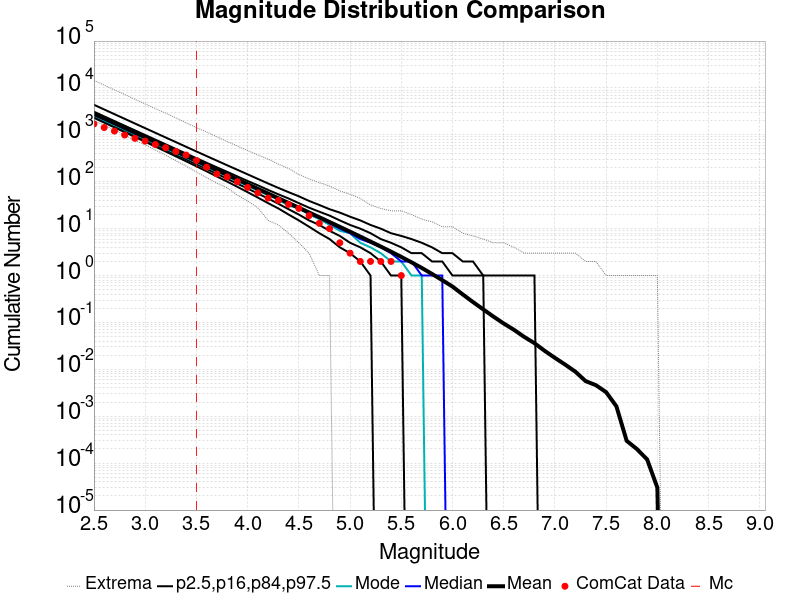

Values plotted in this chart, from the file beside it:
Magnitude, ComCat Data, Simulation Mean, Simulation Median, Simulation Mode, Simulation Minimum, Simulation Maximum, 2.5 %-ile, 16 %-ile, 84 %-ile, 97.5 %-ile
2.5, 1709, 2827, 2680, 2604, 2003, 14482, 2304, 2451, 3118, 4382
2.6, 1432, 2246, 2130, 2033, 1607, 11508, 1825, 1945, 2478, 3477
2.7, 1204, 1784, 1692, 1616, 1275, 9110, 1444, 1543, 1970, 2764
2.8, 991.0, 1417, 1345, 1288, 993.0, 7274, 1142, 1223, 1567, 2198
2.9, 844.0, 1125, 1069, 1030, 761.0, 5745, 902.0, 970.0, 1248, 1746
3.0, 736.0, 894, 849.0, 810.0, 614.0, 4561, 712.0, 769.0, 993.0, 1389
3.1, 622.0, 710.1, 675.0, 649.0, 475.0, 3614, 562.0, 609.0, 790.0, 1105
3.2, 532.0, 564, 537.0, 514.0, 369.0, 2904, 442.0, 482.0, 629.0, 879.0
3.3, 442.0, 447.9, 427.0, 406.0, 281.0, 2295, 348.0, 381.0, 501.0, 700.0
3.4, 371.0, 355.7, 339.0, 328.0, 216.0, 1812, 273.0, 301.0, 399.0, 556.0
3.5, 285.0, 282.5, 269.0, 257.0, 161.0, 1427, 214.0, 238.0, 319.0, 443.0
3.6, 204.0, 224.3, 214.0, 205.0, 122.0, 1152, 167.0, 188.0, 254.0, 353.0
3.7, 147.0, 178.1, 170.0, 163.0, 94.0, 910.0, 130.0, 148.0, 203.0, 282.0
3.8, 127.0, 141.4, 135.0, 132.0, 74.0, 724.0, 101.0, 116.0, 163.0, 225.0
3.9, 100.0, 112.3, 108.0, 100.0, 52.0, 577.0, 78.0, 91.0, 130.0, 180.0
4.0, 76.0, 89.11, 85.0, 82.0, 39.0, 463.0, 60.0, 72.0, 104.0, 144.0
4.1, 58.0, 70.72, 68.0, 64.0, 28.0, 372.0, 46.0, 56.0, 84.0, 115.0
4.2, 45.0, 56.11, 54.0, 52.0, 15.0, 304.0, 35.0, 44.0, 67.0, 92.0
4.3, 40.0, 44.5, 43.0, 41.0, 12.0, 238.0, 27.0, 34.0, 54.0, 74.0
4.4, 33.0, 35.27, 34.0, 31.0, 8.0, 192.0, 20.0, 26.0, 44.0, 60.0
4.5, 27.0, 27.95, 27.0, 27.0, 5.0, 143.0, 15.0, 20.0, 35.0, 49.0
4.6, 19.0, 22.14, 21.0, 20.0, 3.0, 115.0, 11.0, 15.0, 28.0, 39.0
4.7, 13.0, 17.52, 17.0, 16.0, 1.0, 96.0, 8.0, 12.0, 23.0, 32.0
4.8, 10.0, 13.85, 13.0, 12.0, 1.0, 81.0, 6.0, 9.0, 19.0, 26.0
4.9, 5.0, 10.93, 10.0, 9.0, 0.0, 64.0, 4.0, 7.0, 15.0, 22.0
5.0, 3.0, 8.617, 8.0, 8.0, 0.0, 54.0, 3.0, 5.0, 12.0, 18.0
5.1, 2.0, 6.77, 6.0, 5.0, 0.0, 44.0, 2.0, 4.0, 10.0, 15.0
5.2, 2.0, 5.306, 5.0, 4.0, 0.0, 32.0, 1.0, 3.0, 8.0, 12.0
5.3, 2.0, 4.154, 4.0, 3.0, 0.0, 27.0, 0.0, 2.0, 6.0, 10.0
5.4, 2.0, 3.233, 3.0, 2.0, 0.0, 24.0, 0.0, 1.0, 5.0, 8.0
5.5, 1.0, 2.5, 2.0, 2.0, 0.0, 24.0, 0.0, 1.0, 4.0, 7.0
5.6, 0.0, 1.916, 2.0, 1.0, 0.0, 20.0, 0.0, 0.0, 3.0, 6.0
5.7, 0.0, 1.455, 1.0, 1.0, 0.0, 16.0, 0.0, 0.0, 3.0, 5.0
5.8, 0.0, 1.084, 1.0, 0.0, 0.0, 14.0, 0.0, 0.0, 2.0, 4.0
5.9, 0.0, 0.7984, 1.0, 0.0, 0.0, 11.0, 0.0, 0.0, 2.0, 3.0
6.0, 0.0, 0.5827, 0.0, 0.0, 0.0, 11.0, 0.0, 0.0, 1.0, 3.0
6.1, 0.0, 0.3963, 0.0, 0.0, 0.0, 8.0, 0.0, 0.0, 1.0, 2.0
6.2, 0.0, 0.2724, 0.0, 0.0, 0.0, 7.0, 0.0, 0.0, 1.0, 2.0
6.3, 0.0, 0.1903, 0.0, 0.0, 0.0, 6.0, 0.0, 0.0, 1.0, 1.0
6.4, 0.0, 0.1332, 0.0, 0.0, 0.0, 5.0, 0.0, 0.0, 0.0, 1.0
6.5, 0.0, 0.09508, 0.0, 0.0, 0.0, 5.0, 0.0, 0.0, 0.0, 1.0
6.6, 0.0, 0.06973, 0.0, 0.0, 0.0, 4.0, 0.0, 0.0, 0.0, 1.0
6.7, 0.0, 0.04926, 0.0, 0.0, 0.0, 3.0, 0.0, 0.0, 0.0, 1.0
6.8, 0.0, 0.0362, 0.0, 0.0, 0.0, 3.0, 0.0, 0.0, 0.0, 1.0
6.9, 0.0, 0.02482, 0.0, 0.0, 0.0, 3.0, 0.0, 0.0, 0.0, 0.0
7.0, 0.0, 0.01757, 0.0, 0.0, 0.0, 3.0, 0.0, 0.0, 0.0, 0.0
7.1, 0.0, 0.01263, 0.0, 0.0, 0.0, 3.0, 0.0, 0.0, 0.0, 0.0
7.2, 0.0, 0.0089, 0.0, 0.0, 0.0, 3.0, 0.0, 0.0, 0.0, 0.0
7.3, 0.0, 0.00561, 0.0, 0.0, 0.0, 2.0, 0.0, 0.0, 0.0, 0.0
7.4, 0.0, 0.0046, 0.0, 0.0, 0.0, 2.0, 0.0, 0.0, 0.0, 0.0
7.5, 0.0, 0.00326, 0.0, 0.0, 0.0, 1.0, 0.0, 0.0, 0.0, 0.0
7.6, 0.0, 0.00163, 0.0, 0.0, 0.0, 1.0, 0.0, 0.0, 0.0, 0.0
7.7, 0.0, 3.0E-4, 0.0, 0.0, 0.0, 1.0, 0.0, 0.0, 0.0, 0.0
7.8, 0.0, 2.0E-4, 0.0, 0.0, 0.0, 1.0, 0.0, 0.0, 0.0, 0.0
7.9, 0.0, 1.2E-4, 0.0, 0.0, 0.0, 1.0, 0.0, 0.0, 0.0, 0.0
8.0, 0.0, 3.0E-5, 0.0, 0.0, 0.0, 1.0, 0.0, 0.0, 0.0, 0.0
8.1, 0.0, 0.0, 0.0, 0.0, 0.0, 0.0, 0.0, 0.0, 0.0, 0.0
8.2, 0.0, 0.0, 0.0, 0.0, 0.0, 0.0, 0.0, 0.0, 0.0, 0.0
8.3, 0.0, 0.0, 0.0, 0.0, 0.0, 0.0, 0.0, 0.0, 0.0, 0.0
8.4, 0.0, 0.0, 0.0, 0.0, 0.0, 0.0, 0.0, 0.0, 0.0, 0.0
... 6 more rows
